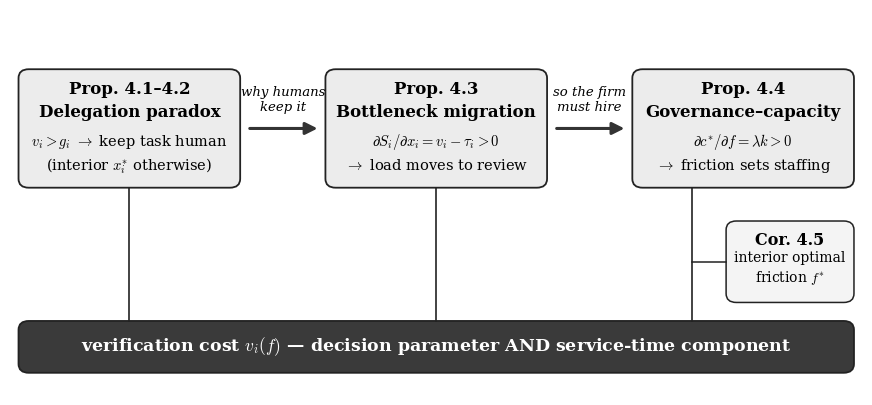

The script that saved this image: (Note: this script raises an exception after producing the figure.)
import matplotlib; matplotlib.use("Agg")
import matplotlib.pyplot as plt
from matplotlib.patches import FancyBboxPatch, FancyArrowPatch
plt.rcParams.update({"font.family":"serif","mathtext.fontset":"cm","font.size":11})
fig,ax=plt.subplots(figsize=(11,5.0)); ax.set_xlim(0,100); ax.set_ylim(0,52); ax.axis("off")
def box(x,y,w,h,fc="#ececec",lw=1.3):
    ax.add_patch(FancyBboxPatch((x,y),w,h,boxstyle="round,pad=0,rounding_size=1.2",fc=fc,ec="#222",lw=lw))
boxes=[(1,"Prop. 4.1–4.2","Delegation paradox",r"$v_i>g_i\ \rightarrow$ keep task human",r"(interior $x_i^{*}$ otherwise)"),
       (37,"Prop. 4.3","Bottleneck migration",r"$\partial S_i/\partial x_i=v_i-\tau_i>0$",r"$\rightarrow$ load moves to review"),
       (73,"Prop. 4.4","Governance–capacity",r"$\partial c^{*}/\partial f=\lambda k>0$",r"$\rightarrow$ friction sets staffing")]
W,H,Y=26,16,28
for x,a,b,c,d in boxes:
    box(x,Y,W,H); cx=x+W/2
    ax.text(cx,Y+12.6,a,ha="center",fontsize=12,fontweight="bold")
    ax.text(cx,Y+9.6,b,ha="center",fontsize=12,fontweight="bold")
    ax.text(cx,Y+5.6,c,ha="center",fontsize=10.5); ax.text(cx,Y+2.4,d,ha="center",fontsize=10.5)
    lx = x+7 if x>70 else cx
    ax.plot([lx,lx],[Y,10],color="#222",lw=1.2)
for x0,lab in [(27,"why humans\nkeep it"),(63,"so the firm\nmust hire")]:
    ax.add_patch(FancyArrowPatch((x0+0.8,Y+H/2),(x0+9.4,Y+H/2),arrowstyle="-|>",mutation_scale=18,lw=2.2,color="#333"))
    ax.text(x0+5,Y+H/2+2,lab,ha="center",va="bottom",fontsize=9.5,style="italic")
box(84,12.5,15,11,fc="#f4f4f4",lw=1.1)
ax.text(91.5,20.2,"Cor. 4.5",ha="center",fontsize=11.5,fontweight="bold")
ax.text(91.5,15.3,"interior optimal\n"+r"friction $f^{*}$",ha="center",fontsize=10,linespacing=1.3)
ax.plot([80,84],[18,18],color="#222",lw=1.1)
box(1,3,98,7,fc="#3a3a3a")
ax.text(50,6.5,r"verification cost $v_i(f)$ — decision parameter AND service-time component",ha="center",va="center",color="white",fontsize=12.5,fontweight="bold")
fig.savefig("../results/figures/CF3_causal_chain.pdf",bbox_inches="tight",pad_inches=0.05)
fig.savefig("../results/figures/CF3_causal_chain_v2.png",dpi=200,bbox_inches="tight",pad_inches=0.05)
